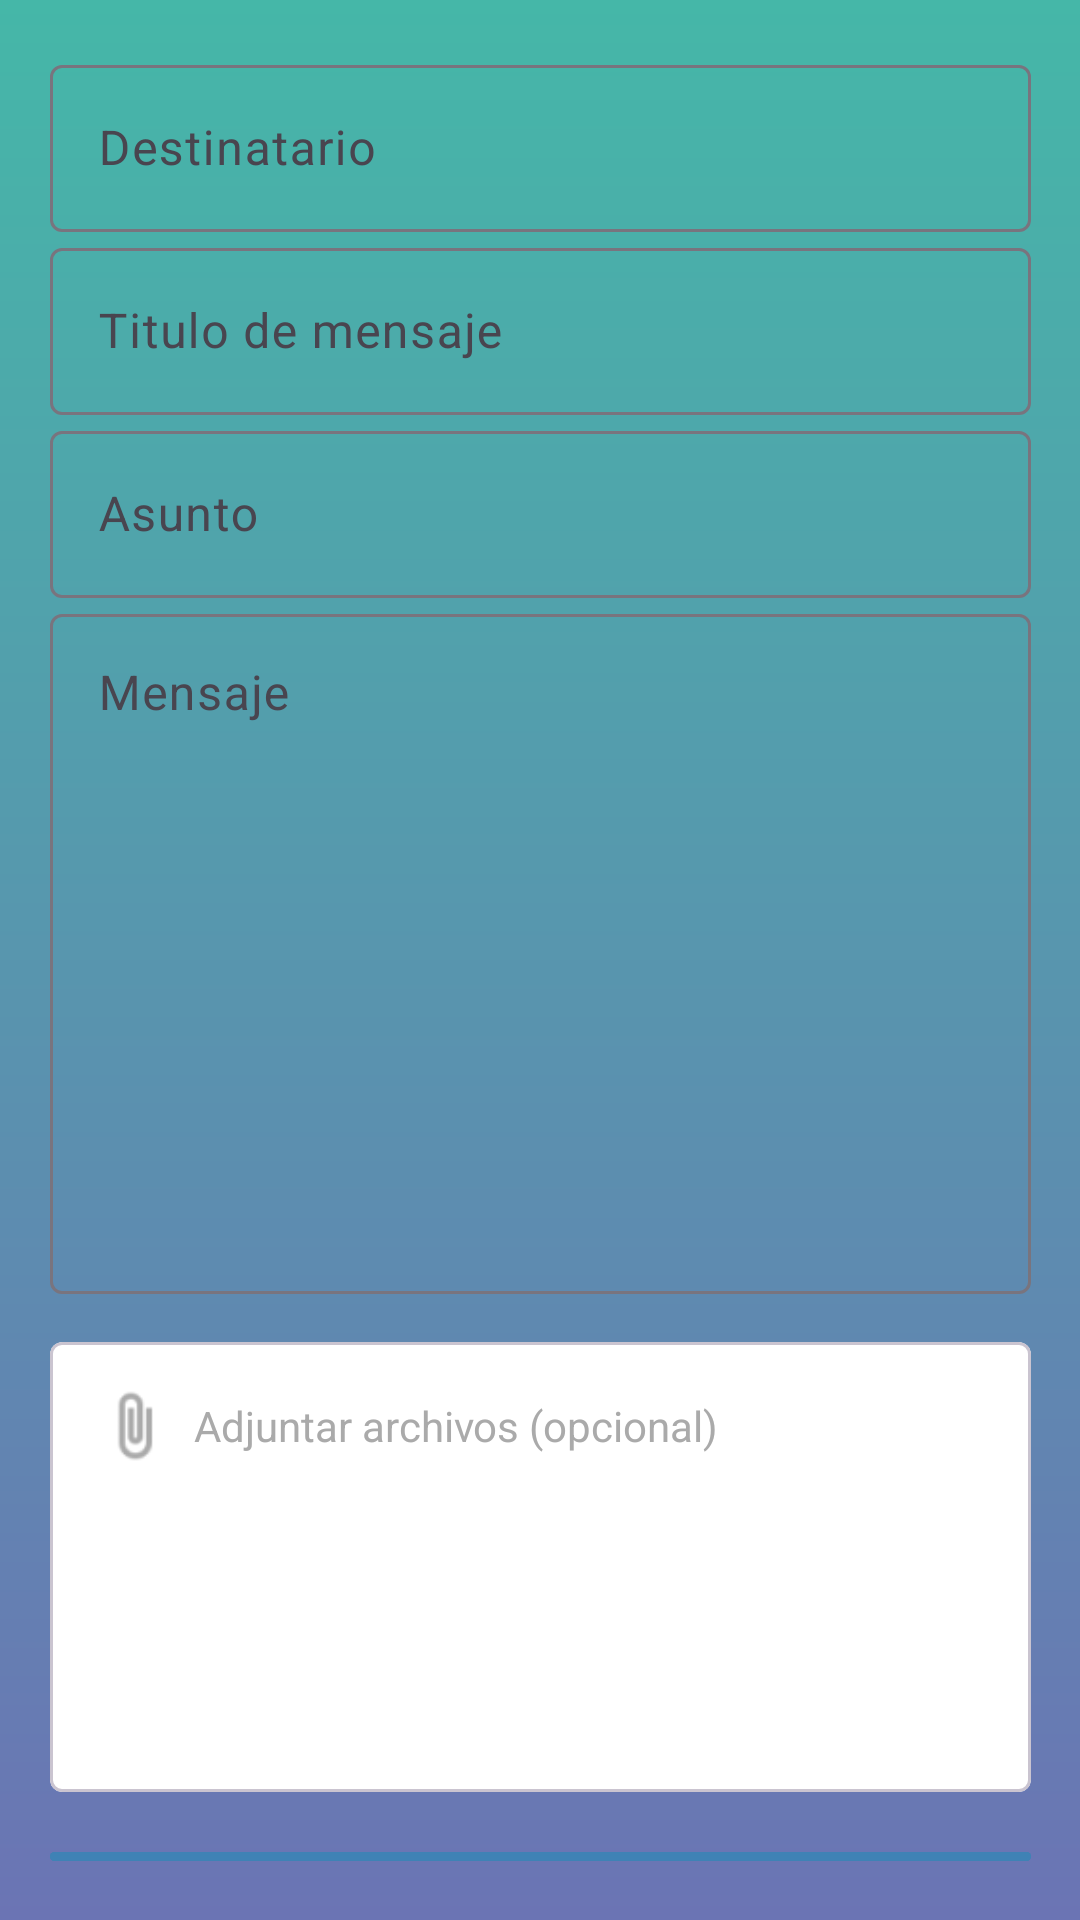

The Android layout XML behind this screen, and the referenced resources:
<!-- AndroidManifest.xml: application theme Theme.AppFromZero -->
<!-- res/layout/fragment_message.xml -->
<?xml version="1.0" encoding="utf-8"?>
<androidx.constraintlayout.widget.ConstraintLayout xmlns:android="http://schemas.android.com/apk/res/android"
    xmlns:tools="http://schemas.android.com/tools"
    xmlns:app="http://schemas.android.com/apk/res-auto"
    android:layout_width="match_parent"
    android:layout_height="match_parent"
    android:background="@drawable/background_gradient"
    tools:context="UI.fragments.MessageFragment">

    <FrameLayout
        android:id="@+id/center_container"
        android:layout_width="359dp"
        android:layout_height="wrap_content"
        android:layout_marginStart="9dp"
        android:layout_marginTop="15dp"
        android:layout_marginEnd="9dp"
        android:layout_marginBottom="40dp"
        android:background="@drawable/rounded_background"
        app:layout_constraintBottom_toBottomOf="parent"
        app:layout_constraintEnd_toEndOf="parent"
        app:layout_constraintStart_toStartOf="parent"
        app:layout_constraintTop_toTopOf="parent"
        app:layout_constraintVertical_bias="0.268">

        <LinearLayout
            android:layout_width="match_parent"
            android:layout_height="match_parent"
            android:orientation="vertical"
            android:padding="16dp">

            <com.google.android.material.textfield.TextInputLayout
                android:layout_width="match_parent"
                android:layout_height="wrap_content"
                android:hint="@string/destinatario">

                <com.google.android.material.textfield.TextInputEditText
                    android:id="@+id/recipient"
                    android:layout_width="match_parent"
                    android:layout_height="wrap_content" />
            </com.google.android.material.textfield.TextInputLayout>

            <com.google.android.material.textfield.TextInputLayout
                android:layout_width="match_parent"
                android:layout_height="wrap_content"
                android:hint="@string/titulo_de_mensaje">

                <com.google.android.material.textfield.TextInputEditText
                    android:id="@+id/message_title"
                    android:layout_width="match_parent"
                    android:layout_height="wrap_content" />
            </com.google.android.material.textfield.TextInputLayout>

            <com.google.android.material.textfield.TextInputLayout
                android:layout_width="match_parent"
                android:layout_height="wrap_content"
                android:hint="@string/asunto">

                <com.google.android.material.textfield.TextInputEditText
                    android:id="@+id/subject"
                    android:layout_width="match_parent"
                    android:layout_height="wrap_content" />
            </com.google.android.material.textfield.TextInputLayout>

            <com.google.android.material.textfield.TextInputLayout
                android:id="@+id/descriptionInputLayout"
                android:layout_width="match_parent"
                android:layout_height="wrap_content"
                android:hint="@string/mensaje">

                <com.google.android.material.textfield.TextInputEditText
                    android:id="@+id/message"
                    android:layout_width="match_parent"
                    android:layout_height="wrap_content"
                    android:gravity="top"
                    android:inputType="textMultiLine"
                    android:minLines="10" />

            </com.google.android.material.textfield.TextInputLayout>

            <com.google.android.material.card.MaterialCardView
                android:id="@+id/fileAttachmentArea"
                android:layout_width="match_parent"
                android:layout_height="150dp"
                android:layout_marginTop="16dp"
                app:cardBackgroundColor="@android:color/white"
                app:cardCornerRadius="4dp"
                app:layout_constraintTop_toBottomOf="@id/descriptionInputLayout">

                <LinearLayout
                    android:layout_width="match_parent"
                    android:layout_height="wrap_content"
                    android:orientation="horizontal"
                    android:gravity="center_vertical"
                    android:padding="16dp">

                    <ImageView
                        android:layout_width="24dp"
                        android:layout_height="24dp"
                        android:src="@drawable/ic_attach_file"
                        app:tint="@android:color/darker_gray"/>

                    <TextView
                        android:layout_width="wrap_content"
                        android:layout_height="wrap_content"
                        android:text="@string/adjuntar_archivos_opcional"
                        android:textColor="@android:color/darker_gray"
                        android:layout_marginStart="8dp"/>
                </LinearLayout>
            </com.google.android.material.card.MaterialCardView>

            <com.google.android.material.button.MaterialButton
                android:id="@+id/attach_files"
                android:layout_width="match_parent"
                android:layout_height="wrap_content"
                android:layout_marginTop="16dp"
                android:backgroundTint="#3F82B5"
                android:text="@string/enviar"
                android:textColor="@android:color/black"
                app:layout_constraintTop_toBottomOf="@id/fileAttachmentArea" />

        </LinearLayout>
    </FrameLayout>
</androidx.constraintlayout.widget.ConstraintLayout>
<!-- resources referenced by this layout -->
<resources>
  <!-- drawable background_gradient (drawable) -->
  <?xml version="1.0" encoding="utf-8"?>
  <layer-list xmlns:android="http://schemas.android.com/apk/res/android">
      <item>
          <shape>
              <gradient
                  android:angle="90"
                  android:startColor="#6B74B4"
                  android:endColor="#45B7A8"
                  android:type="linear" />
          </shape>
      </item>
  </layer-list>
  <!-- drawable ic_attach_file: png bitmap (drawable, 1045 bytes) -->
  <string name="adjuntar_archivos_opcional">Adjuntar archivos (opcional)</string>
  <string name="asunto">Asunto\n</string>
  <string name="destinatario">Destinatario</string>
  <string name="enviar">Enviar</string>
  <string name="mensaje">Mensaje\n</string>
  <string name="titulo_de_mensaje">Titulo de mensaje</string>
  <style name="Theme.AppFromZero" parent="Base.Theme.AppFromZero" />
  <style name="Base.Theme.AppFromZero" parent="Theme.Material3.DayNight.NoActionBar">
          
          
      </style>
</resources>
